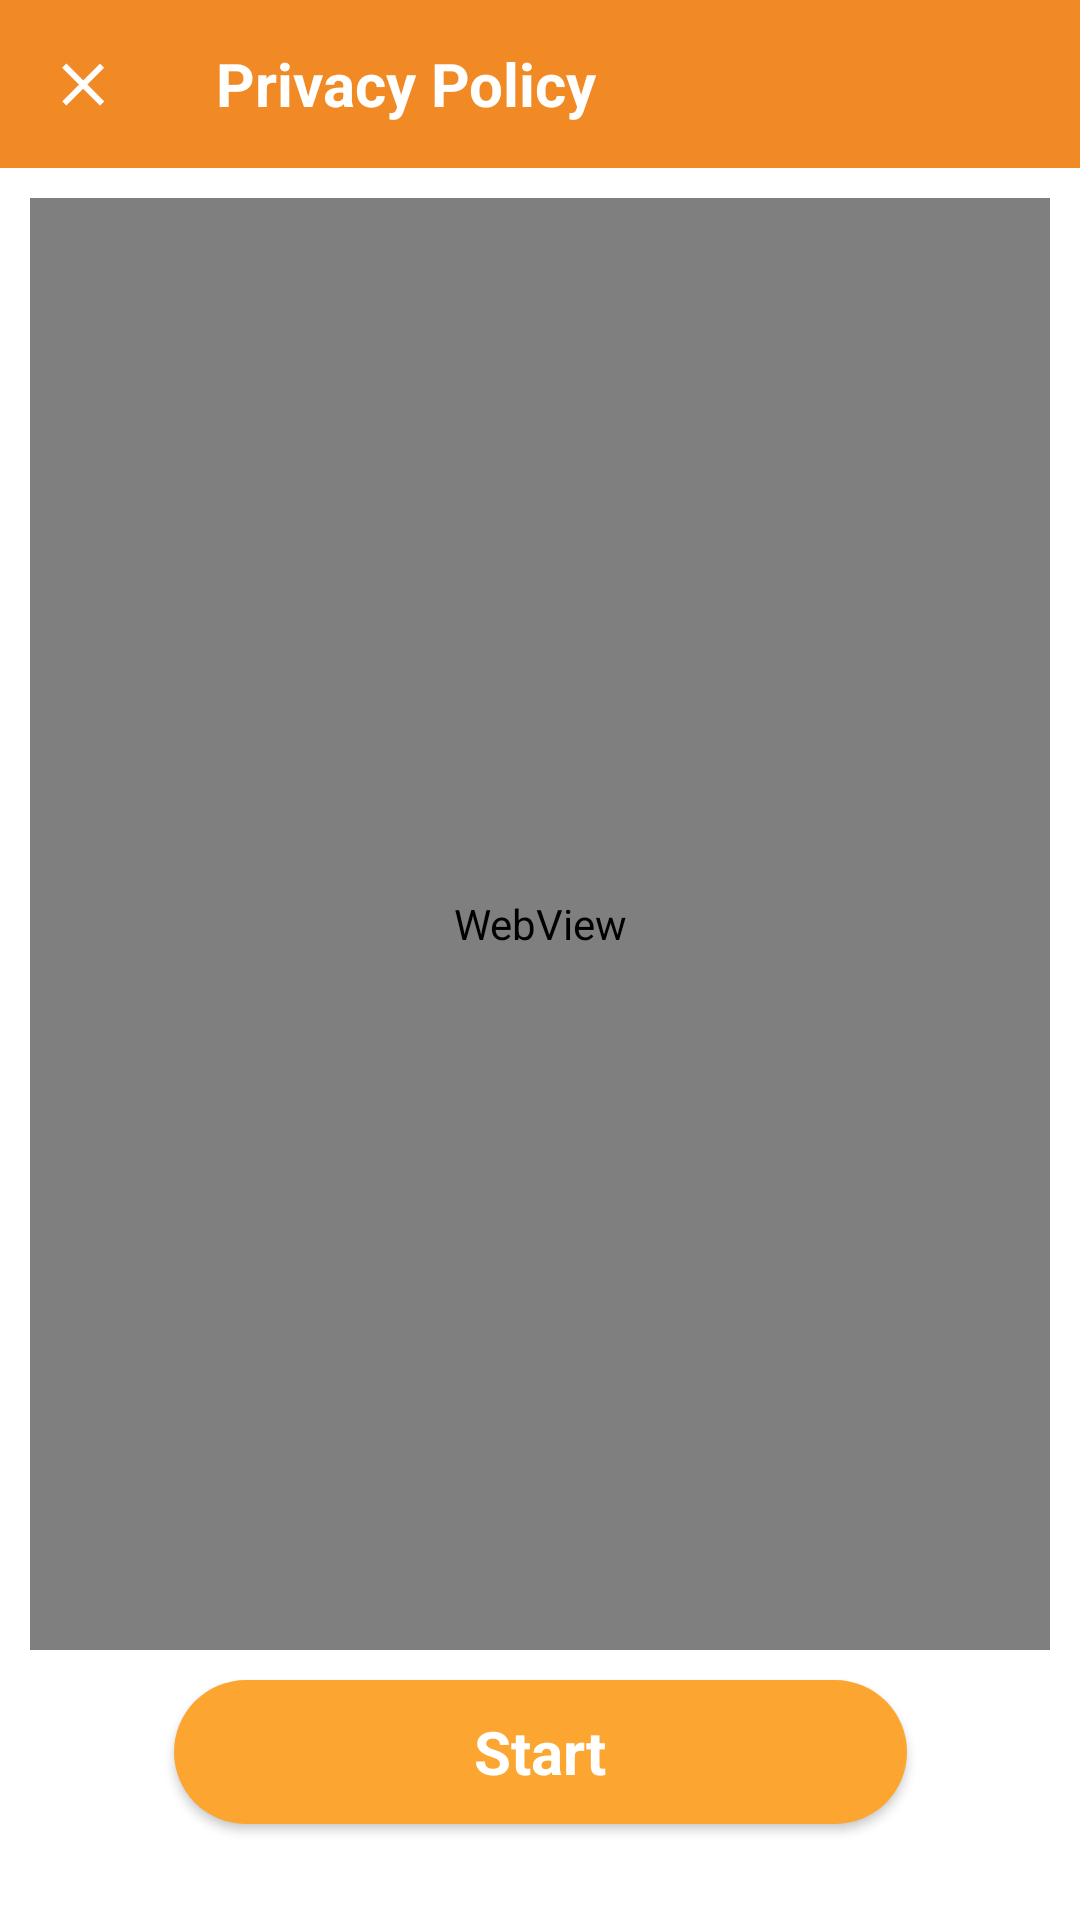

Produce the Android XML layout that renders to this screen, including the resource entries it uses.
<!-- AndroidManifest.xml: application theme Theme.PrankSounds -->
<!-- res/layout/fragment_policy.xml -->
<?xml version="1.0" encoding="utf-8"?>
<layout xmlns:android="http://schemas.android.com/apk/res/android"
    xmlns:app="http://schemas.android.com/apk/res-auto"
    xmlns:tools="http://schemas.android.com/tools">

    <androidx.constraintlayout.widget.ConstraintLayout
        android:layout_width="match_parent"
        android:layout_height="match_parent"
        tools:context=".ui.splash.PolicyFragment">

        <androidx.appcompat.widget.Toolbar
            android:id="@+id/toolbar"
            android:layout_width="match_parent"
            android:layout_height="wrap_content"
            android:background="@color/design_color"
            app:layout_constraintStart_toStartOf="parent"
            app:layout_constraintTop_toTopOf="parent"
            app:navigationIcon="@drawable/ic_close_white"
            app:title="@string/toolbar_title_privacy_policy"
            app:titleTextAppearance="@style/Theme.PrankSounds.ToolbarTextAppearance"
            app:titleTextColor="@color/white" />

        <androidx.constraintlayout.widget.Guideline
            android:id="@+id/glHorizontal2"
            android:layout_width="1dp"
            android:layout_height="match_parent"
            android:orientation="horizontal"
            app:layout_constraintGuide_percent="0.95" />

        <WebView
            android:id="@+id/wvPolicy"
            android:layout_width="0dp"
            android:layout_height="0dp"
            android:layout_marginHorizontal="10dp"
            android:layout_marginTop="10dp"
            android:layout_marginBottom="10dp"
            app:layout_constraintBottom_toTopOf="@id/btStart"
            app:layout_constraintEnd_toEndOf="parent"
            app:layout_constraintStart_toStartOf="parent"
            app:layout_constraintTop_toBottomOf="@id/toolbar" />

        <com.google.android.material.button.MaterialButton
            android:id="@+id/btStart"
            style="@style/Theme.AppCompat.DayNight.DarkActionBar"
            android:layout_width="wrap_content"
            android:layout_height="wrap_content"
            android:background="@drawable/bg_start_button"
            android:paddingHorizontal="100dp"
            android:text="@string/policy_start_button"
            android:textAllCaps="false"
            android:textColor="@color/white"
            android:textSize="@dimen/policy_button_start_text_size"
            android:textStyle="bold"
            android:theme="@style/MatButton"
            app:layout_constraintBottom_toBottomOf="@id/glHorizontal2"
            app:layout_constraintEnd_toEndOf="parent"
            app:layout_constraintStart_toStartOf="parent" />
    </androidx.constraintlayout.widget.ConstraintLayout>
</layout>
<!-- resources referenced by this layout -->
<resources>
  <color name="design_color">#F18924</color>
  <color name="white">#FFFFFFFF</color>
  <dimen name="policy_button_start_text_size">20sp</dimen>
  <!-- drawable bg_start_button (drawable) -->
  <?xml version="1.0" encoding="utf-8"?>
  <shape xmlns:android="http://schemas.android.com/apk/res/android"
      android:shape="rectangle">
      <corners android:radius="@dimen/policy_button_start_radius"/>
      <solid android:color="@color/design_color"/>
  </shape>
  <!-- drawable ic_close_white (drawable) -->
  <vector xmlns:android="http://schemas.android.com/apk/res/android"
      android:width="25dp"
      android:height="25dp"
      android:viewportWidth="25"
      android:viewportHeight="25">
    <path
        android:pathData="M19.0522,6.9437L17.6422,5.5338L12.0522,11.1238L6.4623,5.5338L5.0522,6.9437L10.6422,12.5338L5.0522,18.1238L6.4623,19.5338L12.0522,13.9438L17.6422,19.5338L19.0522,18.1238L13.4622,12.5338L19.0522,6.9437Z"
        android:fillColor="#ffffff"/>
  </vector>
  <string name="policy_start_button">Start</string>
  <string name="toolbar_title_privacy_policy">Privacy Policy</string>
  <style name="MatButton" parent="Theme.MaterialComponents">
          <item name="colorOnPrimary">@color/policy_start_button</item>
          <item name="colorPrimary">@color/policy_start_button</item>
          <item name="colorOnSurface">@android:color/holo_orange_light</item>
      </style>
  <style name="Theme.PrankSounds.ToolbarTextAppearance" parent="TextAppearance.AppCompat">
          <item name="android:textStyle">bold</item>
          <item name="android:textSize">20sp</item>
          <item name="android:textColor">@color/white</item>
      </style>
  <style name="Theme.PrankSounds" parent="Theme.MaterialComponents.Light.NoActionBar">
          
          <item name="colorPrimary">@color/design_color</item>
          <item name="colorPrimaryVariant">@color/policy_start_button</item>
          <item name="colorOnPrimary">@color/white</item>
          
          <item name="colorSecondary">@color/teal_200</item>
          <item name="colorSecondaryVariant">@color/teal_700</item>
          <item name="colorOnSecondary">@color/black</item>
          
          <item name="android:statusBarColor" tools:targetApi="l">@color/policy_start_button</item>
          
          <item name="fontFamily">@font/roboto_regular</item>
          <item name="bottomSheetDialogTheme">@style/CustomBottomSheetDialog</item>
  
          <item name="android:forceDarkAllowed" tools:targetApi="q">false</item>
      </style>
  <dimen name="policy_button_start_radius">24dp</dimen>
  <color name="policy_start_button">#FCA631</color>
  <color name="teal_200">#FF03DAC5</color>
  <color name="teal_700">#FF018786</color>
  <color name="black">#FF000000</color>
  <style name="CustomBottomSheetDialog" parent="@style/ThemeOverlay.MaterialComponents.BottomSheetDialog">
          <item name="bottomSheetStyle">@style/CustomBottomSheet</item>
      </style>
  <style name="CustomBottomSheet" parent="Widget.MaterialComponents.BottomSheet">
          <item name="shapeAppearanceOverlay">@style/CustomShapeAppearanceBottomSheetDialog</item>
      </style>
  <style name="CustomShapeAppearanceBottomSheetDialog" parent="">
          <item name="cornerFamily">rounded</item>
          <item name="cornerSizeTopRight">24dp</item>
          <item name="cornerSizeTopLeft">24dp</item>
          <item name="cornerSizeBottomRight">0dp</item>
          <item name="cornerSizeBottomLeft">0dp</item>
      </style>
</resources>
